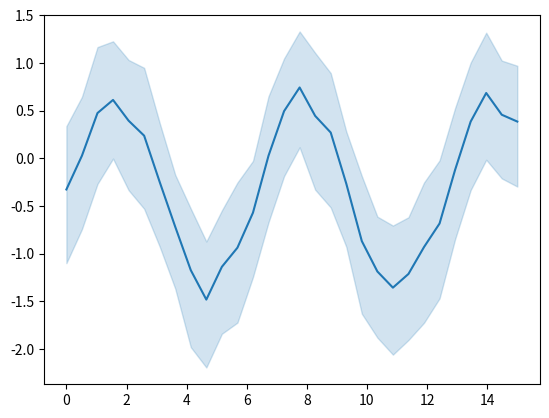

Source code (Python):
%matplotlib inline

# [redacted]
# License: BSD 3 clause

from __future__ import division, absolute_import, print_function


import numpy as np
import matplotlib.pyplot as plt
import seaborn as sns

# Enforce the use of default set style

# Create a noisy periodic dataset
y_array = np.array([])
x_array = np.array([])
rs = np.random.RandomState(8)
for _ in range(15):
    x = np.linspace(0, 30 / 2, 30)
    y = np.sin(x) + rs.normal(0, 1.5) + rs.normal(0, .3, 30)
    y_array = np.append(y_array, y)
    x_array = np.append(x_array, x)

# Plot the average over replicates with confidence interval
sns.lineplot(y=y_array, x=x_array)
# to avoid text output
plt.show()